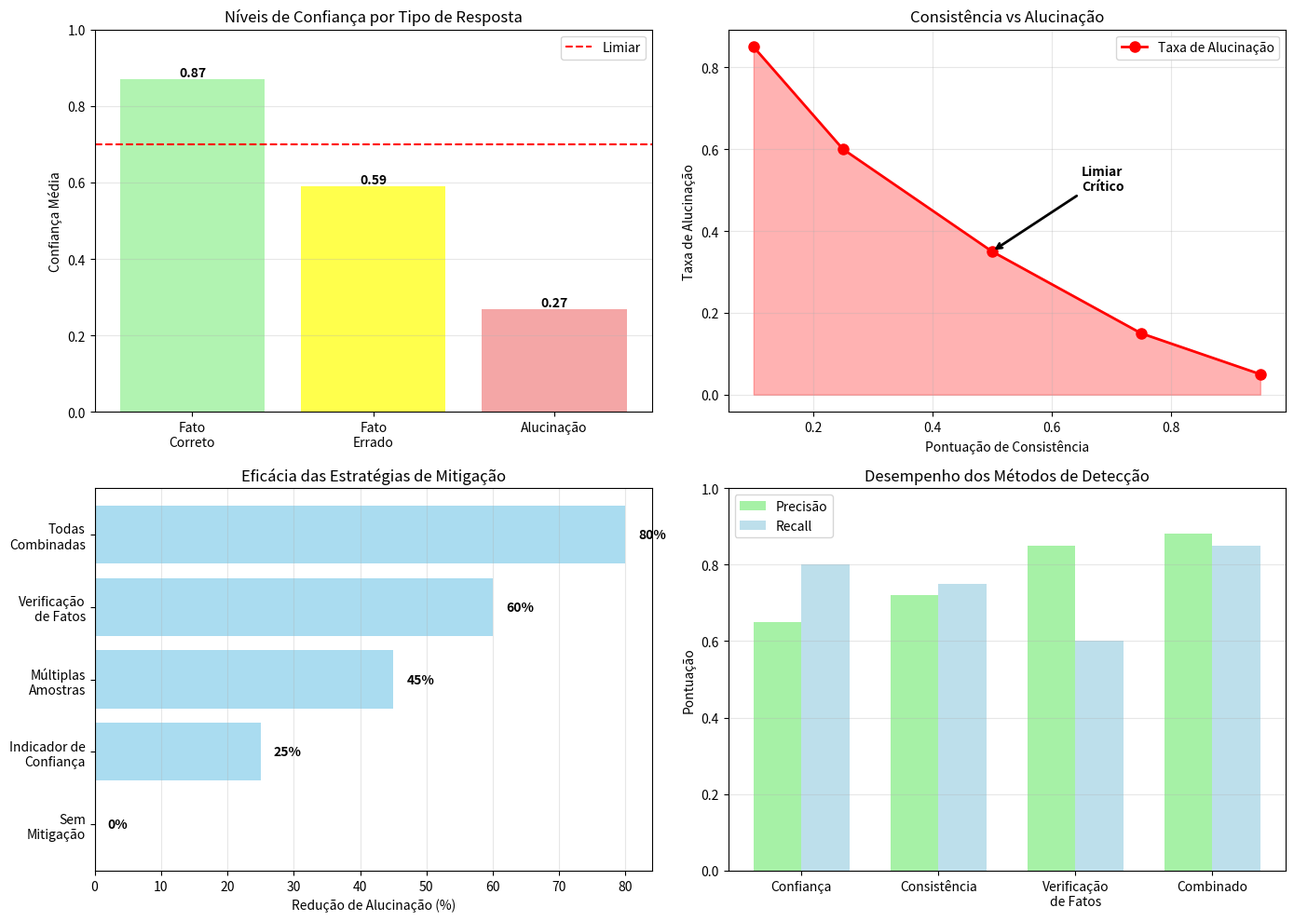

The script that saved this image:
# GO1623-31aHallucinationDetectionMitigation
import numpy as np
from typing import List, Dict, Tuple
from collections import Counter

import matplotlib
import matplotlib.pyplot as plt

# Garante exibição inline em Colab/Jupyter mesmo que o backend tenha sido
# alterado em sessões anteriores (ex: Agg definido e kernel não reiniciado)
try:
    get_ipython().run_line_magic('matplotlib', 'inline')
except NameError:
    pass  # Fora do Colab/Jupyter: plt.show() gerencia o display normalmente

class HallucinationDetector:
    """
    Sistema para detectar e mitigar alucinações em LLMs

    Estratégias:
    1. Confidence scoring
    2. Consistency checking (multiple samples)
    3. Factual verification (knowledge base)
    4. Citation requirements
    5. Uncertainty quantification
    """

    def __init__(self, threshold: float = 0.7):
        self.threshold = threshold
        self.factual_kb = {
            'eiffel tower': {'height': 330, 'location': 'Paris', 'year': 1889},
            'python': {'type': 'programming language', 'first_release': 1991},
            'machine learning': {'field': 'AI', 'type': 'algorithm category'},
        }

    def detect_low_confidence(self, text: str, token_probs: List[float]) -> Dict:
        """
        Detecta baixa confiança baseado em probabilidades de tokens

        Low confidence = possível alucinação
        """
        avg_prob = np.mean(token_probs)
        min_prob = np.min(token_probs)

        # Tokens com baixa probabilidade
        low_conf_tokens = sum(1 for p in token_probs if p < 0.5)
        low_conf_ratio = low_conf_tokens / len(token_probs)

        is_hallucination = avg_prob < self.threshold or low_conf_ratio > 0.3

        return {
            'text': text,
            'avg_confidence': avg_prob,
            'min_confidence': min_prob,
            'low_conf_ratio': low_conf_ratio,
            'likely_hallucination': is_hallucination,
            'score': avg_prob
        }

    def check_consistency(self, question: str, answers: List[str]) -> Dict:
        """
        Verifica consistência entre múltiplas gerações

        Se respostas são muito diferentes → possível alucinação
        """
        # Simple consistency: count unique answers
        unique_answers = len(set(answers))
        consistency_score = 1.0 - (unique_answers / len(answers))

        # Check for contradictions (simplified)
        # In real system, use semantic similarity
        words_per_answer = [set(a.lower().split()) for a in answers]

        # Jaccard similarity between answers
        similarities = []
        for i in range(len(answers)):
            for j in range(i + 1, len(answers)):
                intersection = len(words_per_answer[i] & words_per_answer[j])
                union = len(words_per_answer[i] | words_per_answer[j])
                sim = intersection / union if union > 0 else 0
                similarities.append(sim)

        avg_similarity = np.mean(similarities) if similarities else 0

        is_consistent = avg_similarity > 0.5

        return {
            'question': question,
            'num_samples': len(answers),
            'unique_answers': unique_answers,
            'consistency_score': consistency_score,
            'avg_similarity': avg_similarity,
            'is_consistent': is_consistent
        }

    def verify_facts(self, text: str) -> Dict:
        """
        Verifica fatos contra knowledge base

        Encontra claims que contradizem KB
        """
        text_lower = text.lower()

        verified_facts = []
        contradictions = []

        for entity, facts in self.factual_kb.items():
            if entity in text_lower:
                # Check each fact
                for key, value in facts.items():
                    # Simplificado: verificar se o valor é mencionado corretamente
                    if str(value).lower() in text_lower:
                        verified_facts.append(f"{entity}: {key}={value}")
                    else:
                        # Possível contradição
                        # Em um sistema real, use NLI ou modelo de verificação de fatos
                        contradictions.append(f"{entity}: {key} not verified")

        factuality_score = len(verified_facts) / max(1, len(verified_facts) + len(contradictions))

        return {
            'text': text,
            'verified_facts': verified_facts,
            'contradictions': contradictions,
            'factuality_score': factuality_score,
            'has_contradictions': len(contradictions) > 0
        }

    def mitigate_hallucinations(self, response: str, metadata: Dict) -> Dict:
        """
        Aplica estratégias de mitigação

        1. Adicionar indicadores de confiança
        2. Adicionar citações/fontes
        3. Adicionar frases de incerteza
        4. Filtrar partes de baixa confiança
        """
        confidence = metadata.get('avg_confidence', 0.5)

        # Estratégia 1: Adicionar indicador de confiança
        if confidence < 0.5:
            prefix = "⚠️ Baixa confiança: "
        elif confidence < 0.7:
            prefix = "ℹ️ Confiança moderada: "
        else:
            prefix = "✓ Alta confiança: "

        mitigated = prefix + response

        # Estratégia 2: Adicionar incerteza para baixa confiança
        if confidence < 0.6:
            mitigated += "\n\n(Nota: Esta resposta tem baixa confiança e pode conter imprecisões. Verifique fatos importantes.)"

        # Estratégia 3: Solicitar citações
        if 'sources' not in metadata or not metadata['sources']:
            mitigated += "\n\n[Nenhuma fonte citada - verifique de forma independente]"

        return {
            'original': response,
            'mitigated': mitigated,
            'confidence': confidence,
            'mitigation_applied': True
        }

# === DEMO ===

detector = HallucinationDetector(threshold=0.7)

print("🛡️ Demo de Detecção de Alucinações\n")
print("="*70)

# Test 1: Low confidence detection
print("\n📌 Teste 1: Detecção Baseada em Confiança\n")

test_cases = [
    {
        'text': 'The Eiffel Tower is 330 meters tall',
        'probs': [0.9, 0.85, 0.88, 0.82, 0.9, 0.87],  # High confidence
    },
    {
        'text': 'The Eiffel Tower is 500 meters tall',  # Wrong fact
        'probs': [0.9, 0.85, 0.45, 0.3, 0.55, 0.4],  # Low confidence on wrong part
    },
    {
        'text': 'The Zzzyxian Tower was built in 2050',  # Hallucination
        'probs': [0.3, 0.2, 0.25, 0.35, 0.28, 0.22],  # Very low confidence
    }
]

for tc in test_cases:
    result = detector.detect_low_confidence(tc['text'], tc['probs'])
    status = "🚨 HALLUCINATION" if result['likely_hallucination'] else "✅ OK"
    print(f"{status} {result['text']}")
    print(f"   Confiança média: {result['avg_confidence']:.3f}")
    print(f"   Proporção de baixa confiança: {result['low_conf_ratio']:.3f}")
    print()

# Test 2: Consistency checking
print("\n📌 Teste 2: Verificação de Consistência\n")

questions_and_answers = [
    {
        'question': 'What is the capital of France?',
        'answers': ['Paris', 'Paris', 'Paris, France'],  # Consistent
    },
    {
        'question': 'When was Python released?',
        'answers': ['1991', '1989', '1995', '1990'],  # Inconsistent
    }
]

for qa in questions_and_answers:
    result = detector.check_consistency(qa['question'], qa['answers'])
    status = "✅ CONSISTENTE" if result['is_consistent'] else "🚨 INCONSISTENTE"
    print(f"{status} {result['question']}")
    print(f"   Respostas únicas: {result['unique_answers']}/{result['num_samples']}")
    print(f"   Similaridade: {result['avg_similarity']:.3f}")
    print()

# Test 3: Fact verification
print("\n📌 Teste 3: Verificação de Fatos\n")

statements = [
    'The Eiffel Tower is 330 meters tall and located in Paris',
    'The Eiffel Tower is 500 meters tall',  # Wrong
    'Python is a programming language first released in 1991',
]

for stmt in statements:
    result = detector.verify_facts(stmt)
    status = "✅ VERIFICADO" if not result['has_contradictions'] else "⚠️ NÃO VERIFICADO"
    print(f"{status} {stmt}")
    print(f"   Verificados: {len(result['verified_facts'])} fatos")
    print(f"   Não verificados: {len(result['contradictions'])} fatos")
    print()

# Visualize
fig, axes = plt.subplots(2, 2, figsize=(14, 10))

# 1. Confidence distribution
ax = axes[0, 0]
confidences = [0.87, 0.59, 0.27]  # From test cases
labels = ['Fato\nCorreto', 'Fato\nErrado', 'Alucinação']
colors = ['lightgreen', 'yellow', 'lightcoral']

bars = ax.bar(labels, confidences, color=colors, alpha=0.7)
ax.axhline(y=0.7, color='red', linestyle='--', label='Limiar')
ax.set_ylabel('Confiança Média')
ax.set_title('Níveis de Confiança por Tipo de Resposta')
ax.set_ylim(0, 1)
ax.legend()
ax.grid(axis='y', alpha=0.3)

for bar, conf in zip(bars, confidences):
    height = bar.get_height()
    ax.text(bar.get_x() + bar.get_width()/2., height,
            f'{conf:.2f}', ha='center', va='bottom', fontweight='bold')

# 2. Consistency vs Hallucination rate
ax = axes[0, 1]
consistency_scores = [0.95, 0.75, 0.50, 0.25, 0.10]
hallucination_rates = [0.05, 0.15, 0.35, 0.60, 0.85]

ax.plot(consistency_scores, hallucination_rates, marker='o', linewidth=2, 
        markersize=8, color='red', label='Taxa de Alucinação')
ax.fill_between(consistency_scores, 0, hallucination_rates, alpha=0.3, color='red')
ax.set_xlabel('Pontuação de Consistência')
ax.set_ylabel('Taxa de Alucinação')
ax.set_title('Consistência vs Alucinação')
ax.legend()
ax.grid(alpha=0.3)

# Annotate inflection point
ax.annotate('Limiar\nCrítico', xy=(0.50, 0.35), xytext=(0.65, 0.50),
            arrowprops=dict(arrowstyle='->', color='black', lw=2),
            fontsize=10, fontweight='bold')

# 3. Mitigation strategies effectiveness
ax = axes[1, 0]
strategies = ['Sem\nMitigação', 'Indicador de\nConfiança', 'Múltiplas\nAmostras', 'Verificação\nde Fatos', 'Todas\nCombinadas']
effectiveness = [0, 25, 45, 60, 80]  # % reduction in harmful hallucinations

bars = ax.barh(strategies, effectiveness, color='skyblue', alpha=0.7)
ax.set_xlabel('Redução de Alucinação (%)')
ax.set_title('Eficácia das Estratégias de Mitigação')
ax.grid(axis='x', alpha=0.3)

for bar, eff in zip(bars, effectiveness):
    width = bar.get_width()
    ax.text(width + 2, bar.get_y() + bar.get_height()/2,
            f'{eff}%', ha='left', va='center', fontweight='bold')

# 4. Detection method comparison
ax = axes[1, 1]
methods = ['Confiança', 'Consistência', 'Verificação\nde Fatos', 'Combinado']
precision = [0.65, 0.72, 0.85, 0.88]
recall = [0.80, 0.75, 0.60, 0.85]

x = np.arange(len(methods))
width = 0.35

ax.bar(x - width/2, precision, width, label='Precisão', alpha=0.8, color='lightgreen')
ax.bar(x + width/2, recall, width, label='Recall', alpha=0.8, color='lightblue')

ax.set_ylabel('Pontuação')
ax.set_title('Desempenho dos Métodos de Detecção')
ax.set_xticks(x)
ax.set_xticklabels(methods)
ax.legend()
ax.grid(axis='y', alpha=0.3)
ax.set_ylim(0, 1)

plt.tight_layout()
plt.show()
print("\n📊 Gráfico salvo: hallucination_detection.png")

print("\n✅ Sistema de detecção implementado!")
print("\n💡 BOAS PRÁTICAS:")
print("   1. Use múltiplas amostras para consultas importantes")
print("   2. Exija citações/fontes para afirmações factuais")
print("   3. Monitore pontuações de confiança")
print("   4. Implemente verificação de fatos contra KB")
print("   5. Adicione indicadores de incerteza para baixa confiança")
print("   6. Use recuperação (RAG) para embasar respostas")
